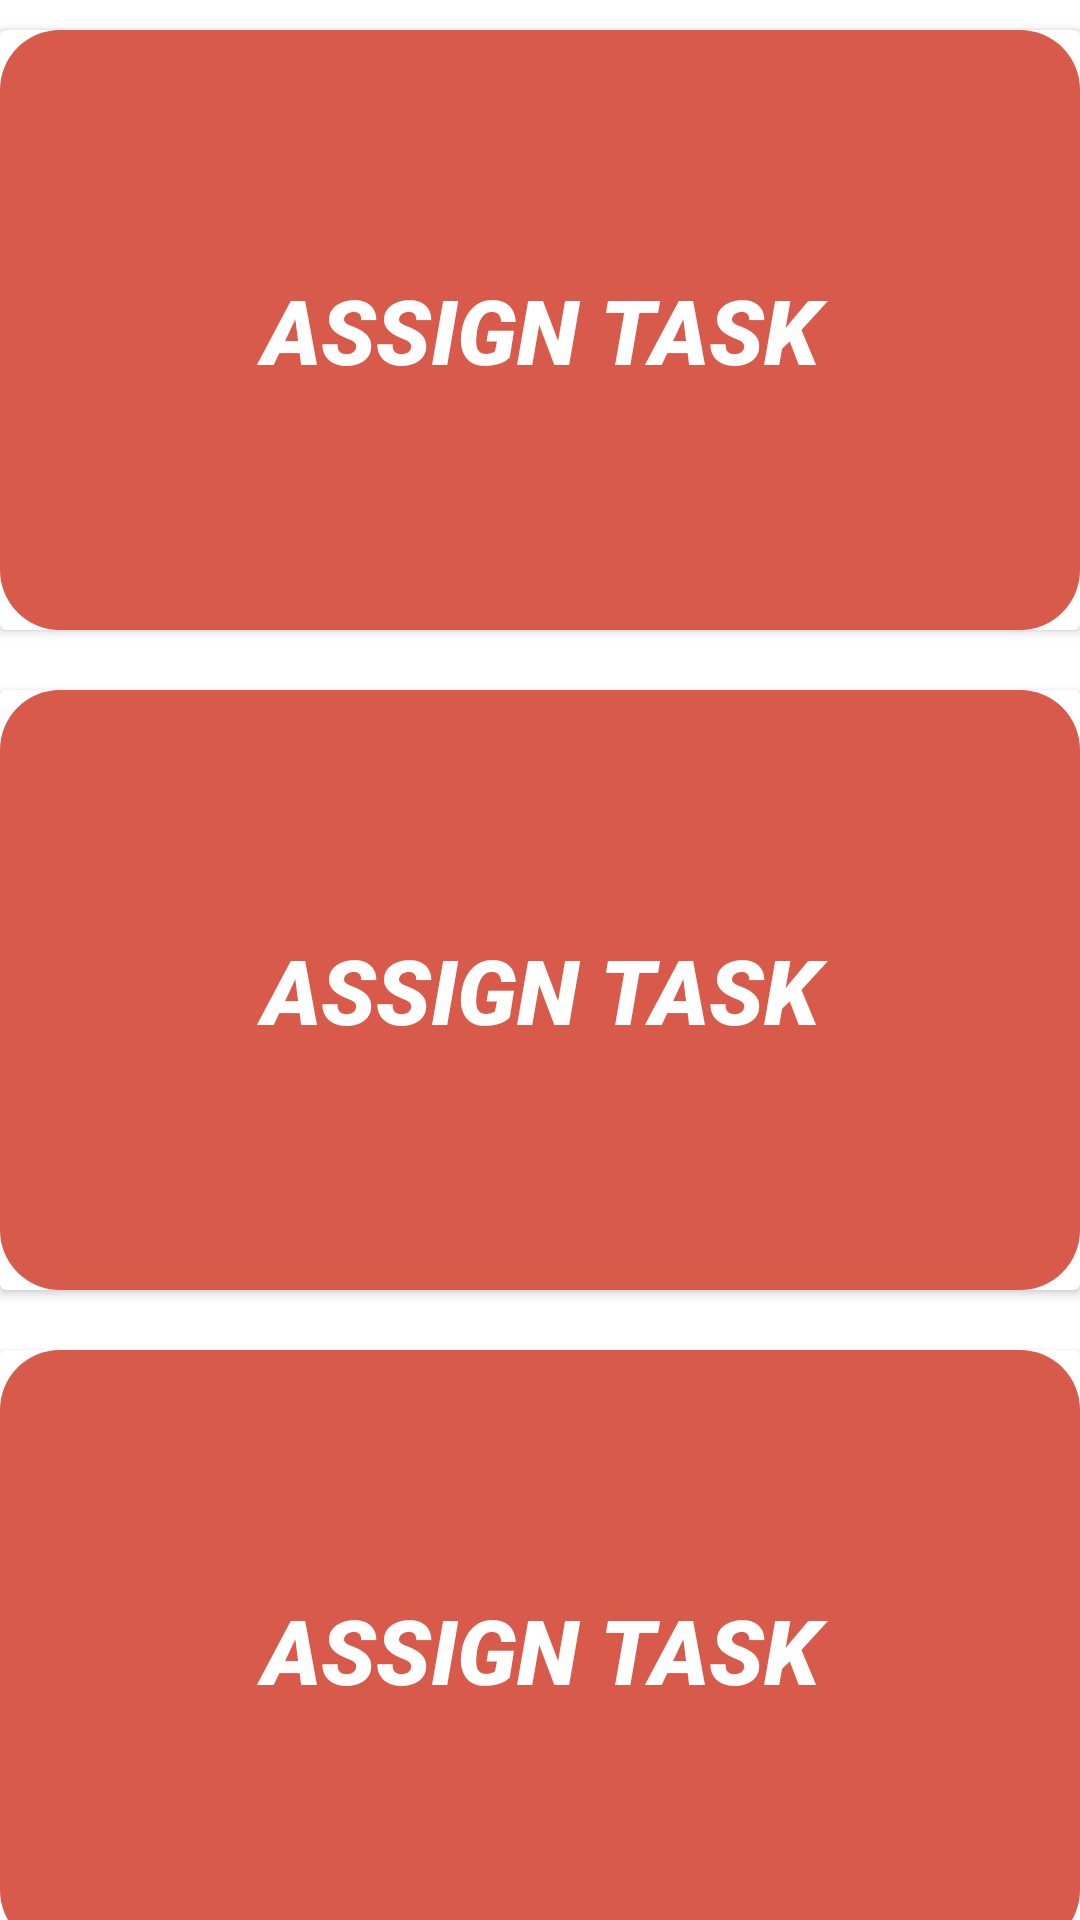

Here is an Android app screen rendered from its layout file. Give the layout XML and the strings, colors and styles it references.
<!-- AndroidManifest.xml: application theme Theme.To_Do_App_Final -->
<!-- res/layout/fragment_home.xml -->
<?xml version="1.0" encoding="utf-8"?>
<androidx.core.widget.NestedScrollView xmlns:android="http://schemas.android.com/apk/res/android"
    xmlns:tools="http://schemas.android.com/tools"
    android:layout_width="match_parent"
    android:layout_height="match_parent"
    xmlns:card_view="http://schemas.android.com/apk/res-auto"
    tools:context=".fragment.HomeFragment">
    <LinearLayout
        android:layout_width="match_parent"
        android:layout_height="match_parent"
        android:orientation="vertical">
        <androidx.cardview.widget.CardView
            android:layout_width="match_parent"
            android:layout_height="200dp"
            android:layout_marginBottom="10dp"
            android:layout_marginTop="10dp"
            android:padding="10dp">
            <LinearLayout
                android:layout_width="match_parent"
                android:layout_height="match_parent"
                android:orientation="horizontal"
               android:background="@drawable/gredient_background">

                <TextView
                    android:layout_width="match_parent"
                    android:layout_height="wrap_content"
                    android:layout_weight="1"
                    android:text="Assign Task"
                    android:textAllCaps="true"
                    android:textSize="30sp"
                    android:textFontWeight="900"
                    android:textAlignment="center"
                    android:fontFamily="sans-serif"
                    android:textStyle="italic"
                    android:textColor="@color/white"
                    android:layout_gravity="center"
                    android:id="@+id/assignTask"
                    />
            </LinearLayout>
        </androidx.cardview.widget.CardView>
        <androidx.cardview.widget.CardView
            android:layout_width="match_parent"
            android:layout_height="200dp"
            android:layout_marginBottom="10dp"
            android:layout_marginTop="10dp"
            android:padding="10dp">
            <LinearLayout
                android:layout_width="match_parent"
                android:layout_height="match_parent"
                android:orientation="horizontal"
                android:background="@drawable/gredient_background">

                <TextView
                    android:layout_width="match_parent"
                    android:layout_height="wrap_content"
                    android:layout_weight="1"
                    android:text="Assign Task"
                    android:textAllCaps="true"
                    android:textSize="30sp"
                    android:textFontWeight="900"
                    android:textAlignment="center"
                    android:fontFamily="sans-serif"
                    android:textStyle="italic"
                    android:textColor="@color/white"
                    android:layout_gravity="center"
                    />
            </LinearLayout>
        </androidx.cardview.widget.CardView>
        <androidx.cardview.widget.CardView
            android:layout_width="match_parent"
            android:layout_height="200dp"
            android:layout_marginBottom="10dp"
            android:layout_marginTop="10dp"
            android:padding="10dp">
            <LinearLayout
                android:layout_width="match_parent"
                android:layout_height="match_parent"
                android:orientation="horizontal"
                android:background="@drawable/gredient_background">

                <TextView
                    android:layout_width="match_parent"
                    android:layout_height="wrap_content"
                    android:layout_weight="1"
                    android:text="Assign Task"
                    android:textAllCaps="true"
                    android:textSize="30sp"
                    android:textFontWeight="900"
                    android:textAlignment="center"
                    android:fontFamily="sans-serif"
                    android:textStyle="italic"
                    android:textColor="@color/white"
                    android:layout_gravity="center"
                    />
            </LinearLayout>
        </androidx.cardview.widget.CardView>
        <androidx.cardview.widget.CardView
            android:layout_width="match_parent"
            android:layout_height="200dp"
            android:layout_marginBottom="10dp"
            android:layout_marginTop="10dp"
            android:padding="10dp">
            <LinearLayout
                android:layout_width="match_parent"
                android:layout_height="match_parent"
                android:orientation="horizontal"
                android:background="@drawable/gredient_background">

                <TextView
                    android:layout_width="match_parent"
                    android:layout_height="wrap_content"
                    android:layout_weight="1"
                    android:text="Assign Task"
                    android:textAllCaps="true"
                    android:textSize="30sp"
                    android:textFontWeight="900"
                    android:textAlignment="center"
                    android:fontFamily="sans-serif"
                    android:textStyle="italic"
                    android:textColor="@color/white"
                    android:layout_gravity="center"
                    />
            </LinearLayout>
        </androidx.cardview.widget.CardView>
        <androidx.cardview.widget.CardView
            android:layout_width="match_parent"
            android:layout_height="200dp"
            android:layout_marginBottom="10dp"
            android:layout_marginTop="10dp"
            android:padding="10dp">
            <LinearLayout
                android:layout_width="match_parent"
                android:layout_height="match_parent"
                android:orientation="horizontal"
                android:background="@drawable/gredient_background">

                <TextView
                    android:layout_width="match_parent"
                    android:layout_height="wrap_content"
                    android:layout_weight="1"
                    android:text="Assign Task"
                    android:textAllCaps="true"
                    android:textSize="30sp"
                    android:textFontWeight="900"
                    android:textAlignment="center"
                    android:fontFamily="sans-serif"
                    android:textStyle="italic"
                    android:textColor="@color/white"
                    android:layout_gravity="center"
                    />
            </LinearLayout>
        </androidx.cardview.widget.CardView>
        <androidx.cardview.widget.CardView
            android:layout_width="match_parent"
            android:layout_height="200dp"
            android:layout_marginBottom="10dp"
            android:layout_marginTop="10dp"
            android:padding="10dp">
            <LinearLayout
                android:layout_width="match_parent"
                android:layout_height="match_parent"
                android:orientation="horizontal"
                android:background="@drawable/gredient_background">

                <TextView
                    android:layout_width="match_parent"
                    android:layout_height="wrap_content"
                    android:layout_weight="1"
                    android:text="Assign Task"
                    android:textAllCaps="true"
                    android:textSize="30sp"
                    android:textFontWeight="900"
                    android:textAlignment="center"
                    android:fontFamily="sans-serif"
                    android:textStyle="italic"
                    android:textColor="@color/white"
                    android:layout_gravity="center"
                    />
            </LinearLayout>
        </androidx.cardview.widget.CardView>
        <androidx.cardview.widget.CardView
            android:layout_width="match_parent"
            android:layout_height="200dp"
            android:layout_marginBottom="10dp"
            android:layout_marginTop="10dp"
            android:padding="10dp">
            <LinearLayout
                android:layout_width="match_parent"
                android:layout_height="match_parent"
                android:orientation="horizontal"
                android:background="@drawable/gredient_background">

                <TextView
                    android:layout_width="match_parent"
                    android:layout_height="wrap_content"
                    android:layout_weight="1"
                    android:text="Assign Task"
                    android:textAllCaps="true"
                    android:textSize="30sp"
                    android:textFontWeight="900"
                    android:textAlignment="center"
                    android:fontFamily="sans-serif"
                    android:textStyle="italic"
                    android:textColor="@color/white"
                    android:layout_gravity="center"
                    />
            </LinearLayout>
        </androidx.cardview.widget.CardView>
        <androidx.cardview.widget.CardView
            android:layout_width="match_parent"
            android:layout_height="200dp"
            android:layout_marginBottom="10dp"
            android:layout_marginTop="10dp"
            android:padding="10dp">
            <LinearLayout
                android:layout_width="match_parent"
                android:layout_height="match_parent"
                android:orientation="horizontal"
                android:background="@drawable/gredient_background">

                <TextView
                    android:layout_width="match_parent"
                    android:layout_height="wrap_content"
                    android:layout_weight="1"
                    android:text="Assign Task"
                    android:textAllCaps="true"
                    android:textSize="30sp"
                    android:textFontWeight="900"
                    android:textAlignment="center"
                    android:fontFamily="sans-serif"
                    android:textStyle="italic"
                    android:textColor="@color/white"
                    android:layout_gravity="center"
                    />
            </LinearLayout>
        </androidx.cardview.widget.CardView>

    </LinearLayout>
</androidx.core.widget.NestedScrollView>
<!-- resources referenced by this layout -->
<resources>
  <!-- drawable gredient_background (drawable) -->
  <?xml version="1.0" encoding="utf-8"?>
  <shape xmlns:android="http://schemas.android.com/apk/res/android">
      <gradient
          android:startColor="#D75A4A"
          android:endColor="#D75A4A"
          android:angle="180"/>
      <corners
          android:radius="20dp"/>
  
  </shape>
  
  
  
  
  
  
  
  
  <style name="Theme.To_Do_App_Final" parent="Theme.MaterialComponents.DayNight.DarkActionBar">
          
          <item name="colorPrimary">@color/purple_500</item>
          <item name="colorPrimaryVariant">@color/purple_700</item>
          <item name="colorOnPrimary">@color/white</item>
          
          <item name="colorSecondary">@color/teal_200</item>
          <item name="colorSecondaryVariant">@color/teal_700</item>
          <item name="colorOnSecondary">@color/black</item>
          
          <item name="android:statusBarColor" tools:targetApi="l">?attr/colorPrimaryVariant</item>
          
      </style>
  <!-- not gathered from this repository: default colours our renderer supplied (Android Studio template values) -->
  <color name="purple_500">#FF6200EE</color>
  <color name="purple_700">#FF3700B3</color>
  <color name="teal_200">#FF03DAC5</color>
  <color name="teal_700">#FF018786</color>
  <color name="black">#FF000000</color>
  <color name="white">#FFFFFFFF</color>
</resources>
